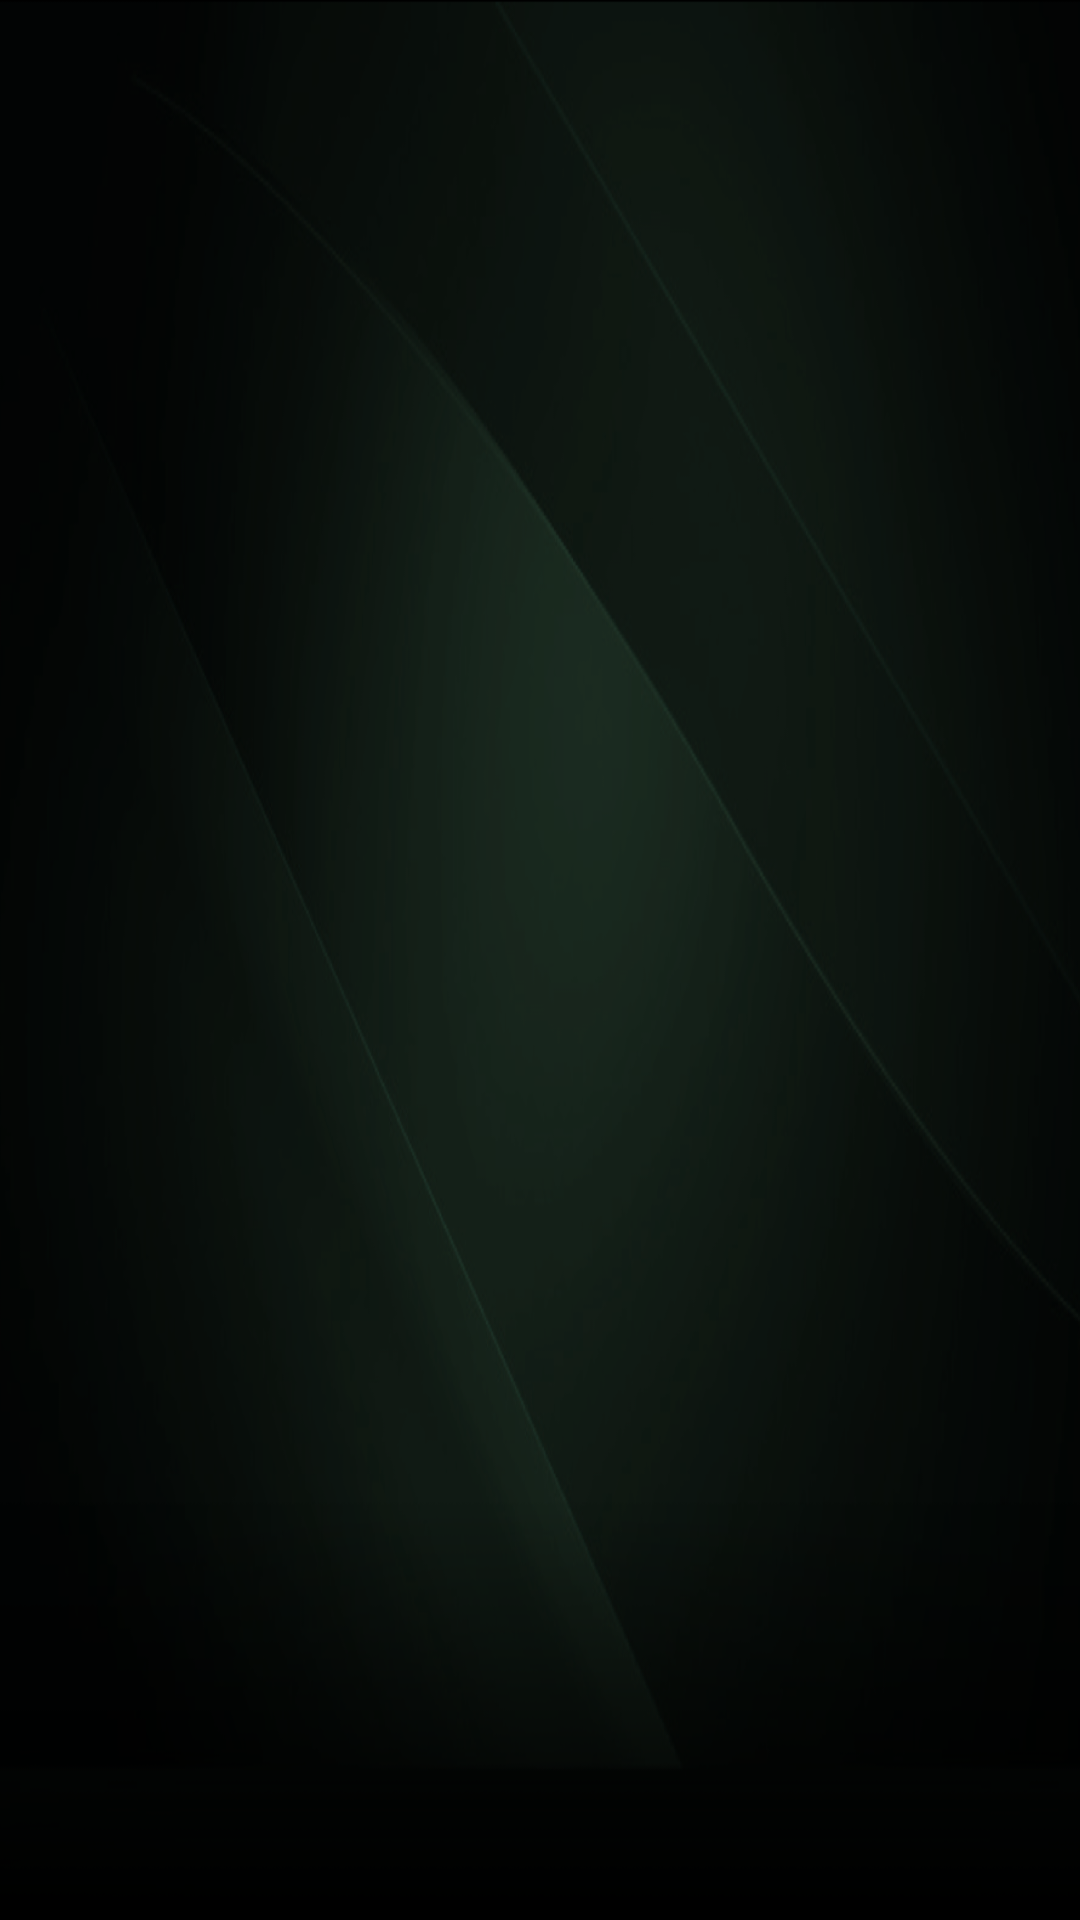

This screen was rendered from an Android layout file. Write that file and the resources it references.
<!-- AndroidManifest.xml: application theme Theme.St -->
<!-- res/layout/fragment_model1.xml -->
<?xml version="1.0" encoding="utf-8"?>
<AbsoluteLayout xmlns:android="http://schemas.android.com/apk/res/android"
    android:layout_width="match_parent"
    android:background="@mipmap/bg_model"
    android:layout_height="match_parent">


    <TextView
        android:layout_x="768dp"
        android:layout_y="162dp"
        android:layout_width="384dp"
        android:layout_height="90dp"
        android:text="项目模板选择"
        android:textColor="#00B09F"
        android:textSize="48dp">

    </TextView>

    <ImageView
        android:layout_width="960dp"
        android:layout_height="541dp"
        android:layout_x="480dp"
        android:layout_y="316dp"
        android:src="@mipmap/bg_model1">

    </ImageView>

    <Button
        android:id="@+id/iv_next"
        android:layout_width="85dp"
        android:layout_height="60dp"
        android:layout_x="1541dp"
        android:layout_y="573dp"
        android:background="@drawable/bg_model_next"
        android:focusable="true">

    </Button>


    <TextView
        android:id="@+id/tv_sure"
        android:layout_width="960dp"
        android:layout_height="64dp"
        android:layout_x="480dp"
        android:layout_y="911dp"
        android:gravity="center"
        android:background="@drawable/bg_et"
        android:focusable="true"
        android:text="确定"
        android:textColor="#00FFEC"
        android:textSize="22.5sp">

    </TextView>


</AbsoluteLayout>
<!-- resources referenced by this layout -->
<resources>
  <!-- drawable bg_et (drawable) -->
  <?xml version="1.0" encoding="utf-8"?>
  <selector xmlns:android="http://schemas.android.com/apk/res/android">
      <item
          android:state_window_focused="false"
          android:drawable="@drawable/bg_et_normal" />
      <item
          android:state_focused="true"
          android:drawable="@drawable/bg_et_focus" />
  </selector>
  <!-- drawable bg_model_next (drawable) -->
  <?xml version="1.0" encoding="utf-8"?>
  <selector xmlns:android="http://schemas.android.com/apk/res/android">
      <item
          android:state_window_focused="false"
          android:drawable="@mipmap/normal_next" />
      <item
          android:state_focused="true"
          android:drawable="@drawable/model_next_selected" />
  </selector>
  <!-- mipmap bg_model: png bitmap (mipmap-hdpi, 354168 bytes) -->
  <!-- mipmap bg_model1: png bitmap (mipmap-hdpi, 257619 bytes) -->
  <style name="Theme.St" parent="@style/Theme.Leanback" />
  <!-- drawable bg_et_normal (drawable) -->
  <?xml version="1.0" encoding="utf-8"?>
  <shape xmlns:android="http://schemas.android.com/apk/res/android">
      <solid android:color="@android:color/transparent" />
      <corners android:radius="0dip"/>
      <stroke
          android:width="1dip"
          android:color="#33FFFFFF" />
  </shape>
  <!-- drawable bg_et_focus (drawable) -->
  <?xml version="1.0" encoding="utf-8"?>
  <shape xmlns:android="http://schemas.android.com/apk/res/android">
      <solid android:color="@android:color/transparent" />
      <corners android:radius="0dip"/>
      <stroke
          android:width="1dip"
          android:color="#00FFEC" />
  </shape>
  <!-- drawable model_next_selected (drawable) -->
  <?xml version="1.0" encoding="utf-8"?>
  <selector xmlns:android="http://schemas.android.com/apk/res/android">
  
      <item android:drawable="@mipmap/icon_next" android:state_focused="true"/>
      <item android:drawable="@mipmap/icon_next" android:state_pressed="true"/>
      <item android:drawable="@mipmap/icon_next" android:state_selected="true"/>
      <item android:drawable="@mipmap/icon_next" android:state_checked="true"/>
      <item android:drawable="@mipmap/icon_next"/>
  
  </selector>
</resources>
